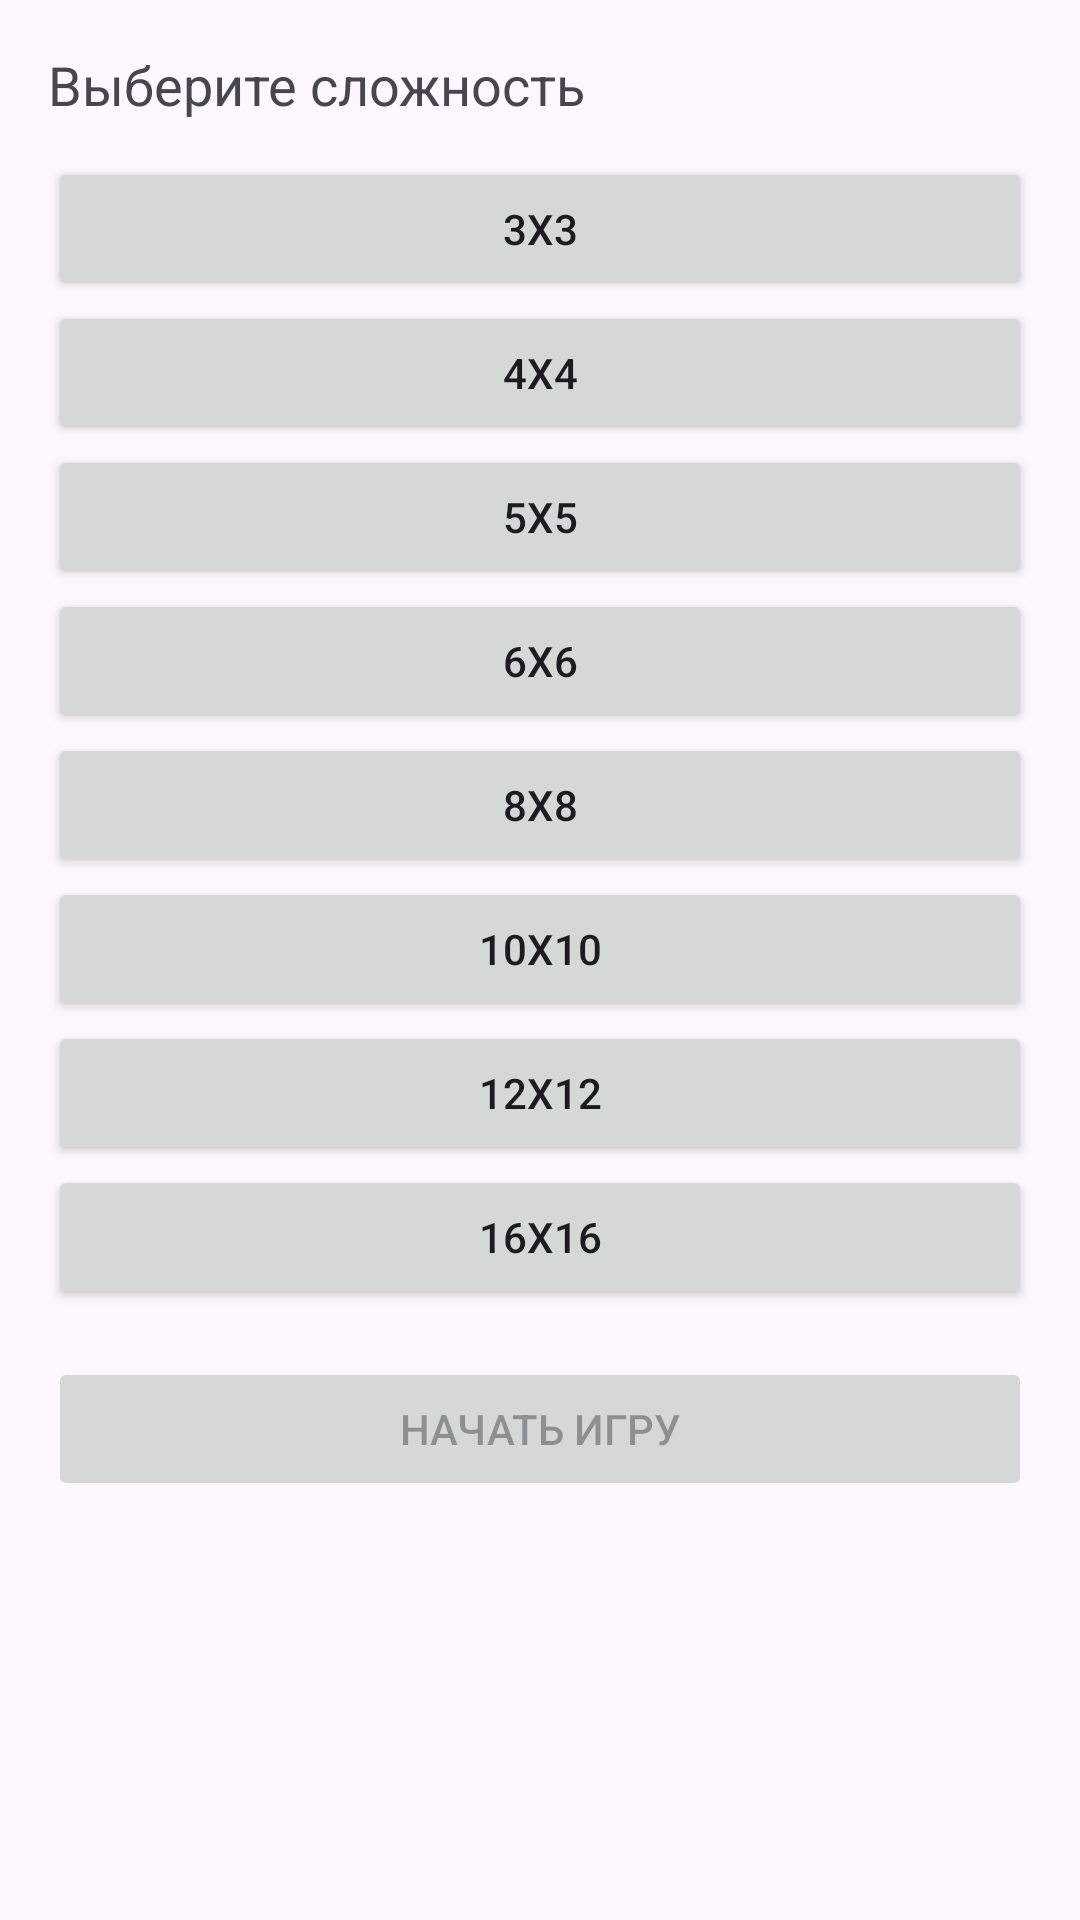

Write the Android layout XML for this screen, with the resource values it uses.
<!-- AndroidManifest.xml: application theme Theme.PuzzleCrafter -->
<!-- res/layout/activity_difficulty.xml -->
<?xml version="1.0" encoding="utf-8"?>

<ScrollView xmlns:android="http://schemas.android.com/apk/res/android"
    android:layout_width="match_parent"
    android:layout_height="match_parent">
    <LinearLayout
        android:layout_width="match_parent"
        android:layout_height="wrap_content"
        android:orientation="vertical"
        android:padding="16dp">

        <TextView
            android:layout_width="wrap_content"
            android:layout_height="wrap_content"
            android:text="Выберите сложность"
            android:textSize="18sp"
            android:layout_marginBottom="12dp"/>

        <Button
            android:id="@+id/btn3x3"
            android:layout_width="match_parent"
            android:layout_height="wrap_content"
            android:text="3x3" />

        <Button
            android:id="@+id/btn4x4"
            android:layout_width="match_parent"
            android:layout_height="wrap_content"
            android:text="4x4" />

        <Button
            android:id="@+id/btn5x5"
            android:layout_width="match_parent"
            android:layout_height="wrap_content"
            android:text="5x5" />

        <Button
            android:id="@+id/btn6x6"
            android:layout_width="match_parent"
            android:layout_height="wrap_content"
            android:text="6x6" />

        <Button
            android:id="@+id/btn8x8"
            android:layout_width="match_parent"
            android:layout_height="wrap_content"
            android:text="8x8" />

        <Button
            android:id="@+id/btn10x10"
            android:layout_width="match_parent"
            android:layout_height="wrap_content"
            android:text="10x10" />

        <Button
            android:id="@+id/btn12x12"
            android:layout_width="match_parent"
            android:layout_height="wrap_content"
            android:text="12x12" />

        <Button
            android:id="@+id/btn16x16"
            android:layout_width="match_parent"
            android:layout_height="wrap_content"
            android:text="16x16" />

        <Button
            android:id="@+id/btnStart"
            android:layout_width="match_parent"
            android:layout_height="wrap_content"
            android:text="Начать игру"
            android:enabled="false"
            android:layout_marginTop="16dp"/>
    </LinearLayout>
</ScrollView>
<!-- resources referenced by this layout -->
<resources>
  <style name="Theme.PuzzleCrafter" parent="Base.Theme.PuzzleCrafter" />
  <style name="Base.Theme.PuzzleCrafter" parent="Theme.Material3.DayNight.NoActionBar">
          
          
      </style>
</resources>
